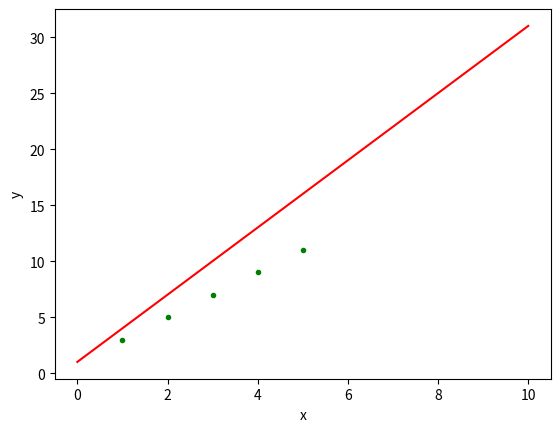
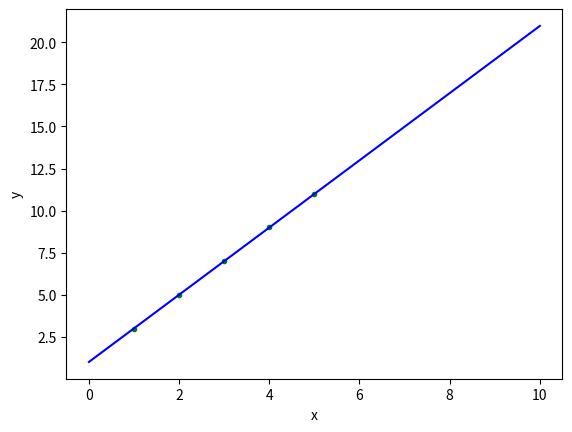

Reproduce these figures in Python, in order.
#!/usr/bin/env python3
# -*- coding: utf-8 -*-
"""
Created on Thu Sep 30 20:21:09 2021

@author: VivienSayan
"""

import numpy as np
import matplotlib.pyplot as plt

def f(x,a,b):
    return a*x + b

def J(x,y,a,b):
    m = x.size
    som = 0
    for i in range(1,m):
        som += (a*x[i]+b-y[i])**2
    res = som/(2*m)
    return res  

def dJda(x,y,a,b):
    m = x.size
    som = 0
    for i in range(1,m):
        som += x[i]*(a*x[i]+b-y[i])
    res = som/m
    return res

def dJdb(x,y,a,b):
    m = x.size
    som = 0
    for i in range(1,m):
        som += a*x[i]+b-y[i]
    res = som/m
    return res


def descente_gradient(alpha,eps,X,Y,a,b):
    xvec = np.linspace(0,10,100) 
    yvec = np.linspace(0,10,100) 
    
    print("Fonction coût avant descente du gradient:")
    print("J(a={},b={}) = {}".format(a,b,J(X,Y,a,b)))
    print()    
    plt.figure(1)
    plt.plot(X,Y,"g.")
    plt.plot(xvec,f(xvec,a,b),"r")
    plt.xlabel("x")
    plt.ylabel("y")
    
    
    while J(X,Y,a,b) > eps:
        a = a - alpha * dJda(X,Y,a,b)
        b = b - alpha * dJdb(X,Y,a,b)
        
    
    print()
    print("Fonction coût apres descente du gradient:")
    print("J(a={},b={}) = {}".format(a,b,J(X,Y,a,b)))    
    plt.figure(2)
    plt.plot(X,Y,"g.")
    plt.plot(xvec,f(xvec,a,b),"b")
    plt.xlabel("x")
    plt.ylabel("y")
    
    
    
    

#---------------- MAIN --------------
X = np.array([1,2,3,4,5])
Y = np.array([1*2+1,2*2+1,3*2+1,4*2+1,5*2+1])

a = 3.
b = 1.

alpha = 0.1
eps = 0.0001

descente_gradient(alpha,eps,X,Y,a,b)

print()
print("--------- solution par méthode des moindres carrés ----------")
print()

phi = np.array([(1,1),
                (2,1),
                (3,1),
                (4,1),
                (5,1)])

z = Y

phiT = np.transpose(phi)

phiTphi = np.matmul(phiT,phi)

pinv = np.matmul(np.linalg.inv(phiTphi), phiT)

print("theta_hat = ",np.matmul(pinv,z))





